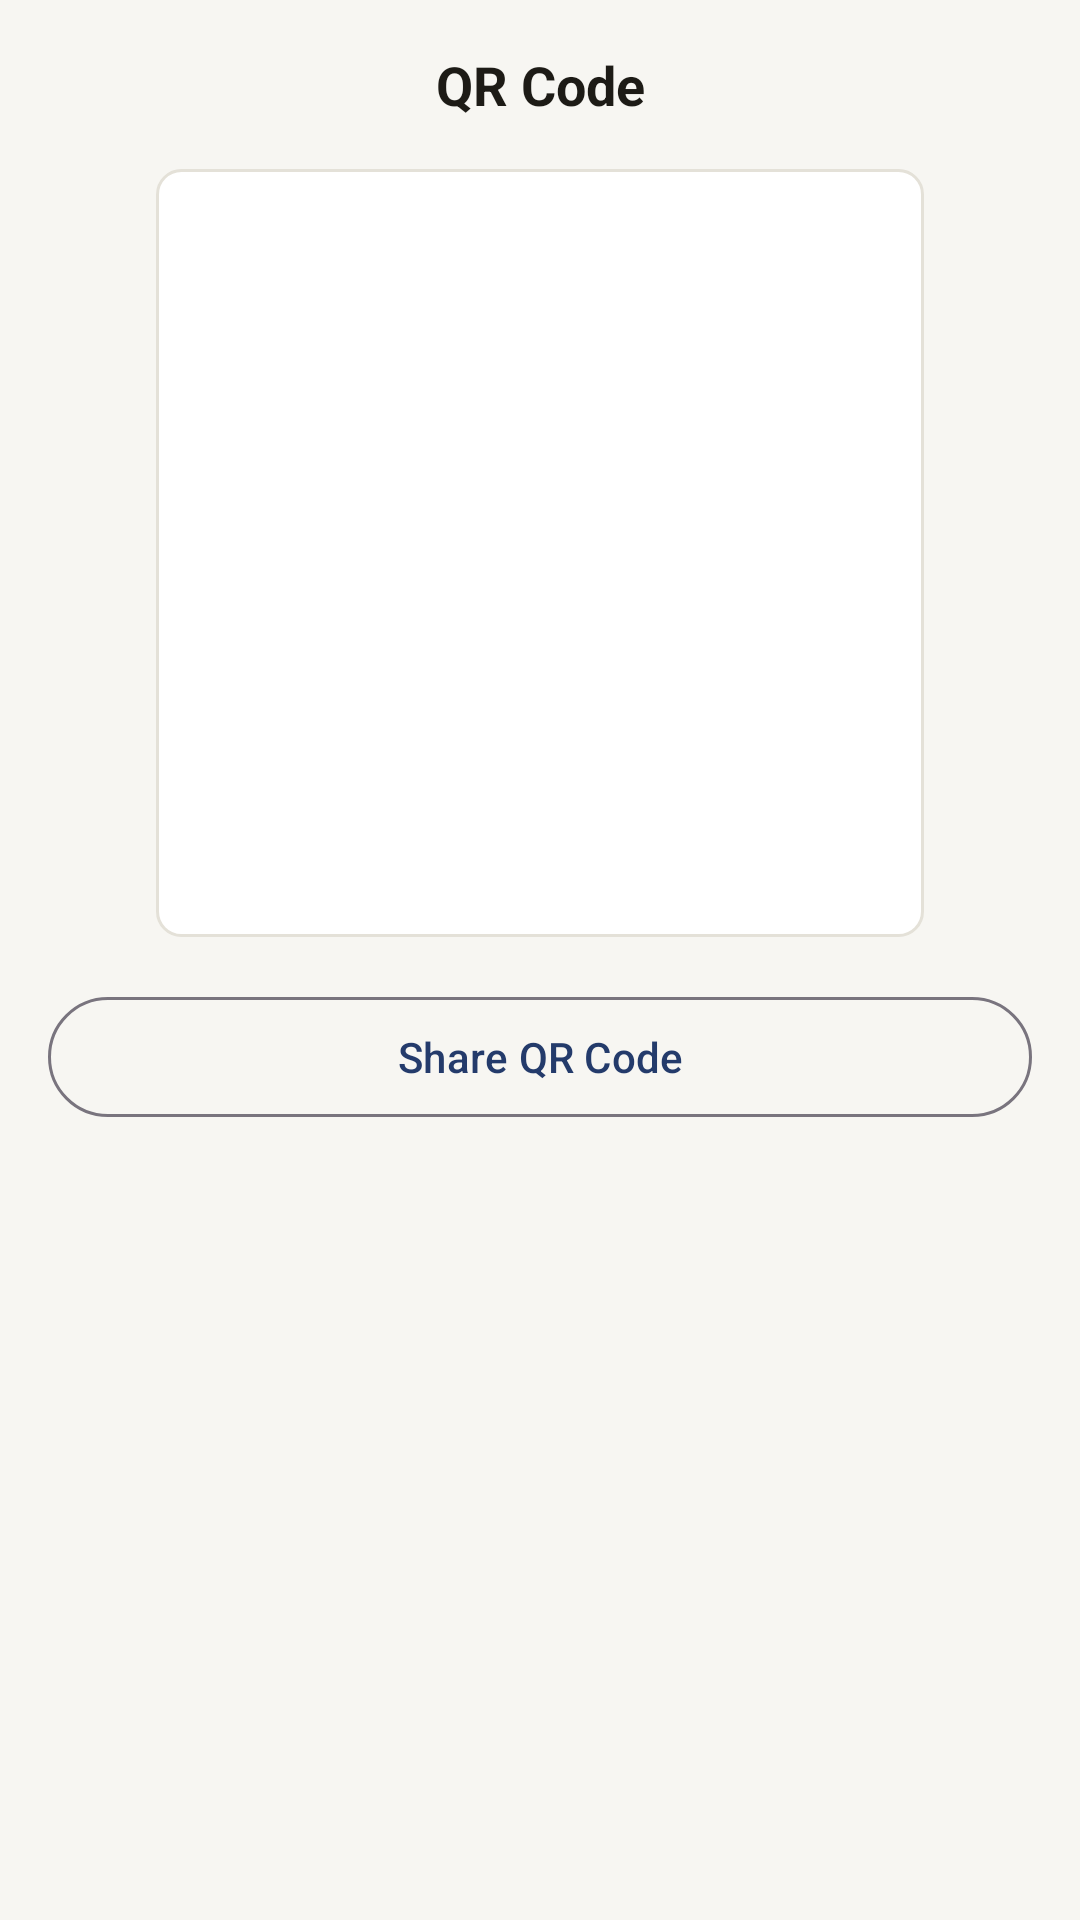

Reconstruct the res/layout file that produces this screen, plus the resources it refers to.
<!-- AndroidManifest.xml: application theme Theme.CampusConnectMobile -->
<!-- res/layout/dialog_qr_code.xml -->
<?xml version="1.0" encoding="utf-8"?>
<LinearLayout xmlns:android="http://schemas.android.com/apk/res/android"
    xmlns:app="http://schemas.android.com/apk/res-auto"
    android:layout_width="match_parent"
    android:layout_height="wrap_content"
    android:orientation="vertical"
    android:padding="@dimen/spacing_m">

    <TextView
        android:id="@+id/tvQrUsername"
        android:layout_width="match_parent"
        android:layout_height="wrap_content"
        android:layout_marginBottom="@dimen/spacing_m"
        android:gravity="center_horizontal"
        android:text="@string/profile_qr_code"
        android:textSize="18sp"
        android:textStyle="bold"
        android:textColor="@color/colorTextPrimary" />

    <ImageView
        android:id="@+id/ivQrCode"
        android:layout_width="256dp"
        android:layout_height="256dp"
        android:layout_gravity="center_horizontal"
        android:layout_marginBottom="@dimen/spacing_m"
        android:contentDescription="@string/profile_qr_code"
        android:background="@drawable/bg_qr_code" />

    <com.google.android.material.button.MaterialButton
        android:id="@+id/btnShareQr"
        style="@style/Widget.Material3.Button.OutlinedButton"
        android:layout_width="match_parent"
        android:layout_height="wrap_content"
        android:text="@string/profile_qr_code_share" />

</LinearLayout>
<!-- resources referenced by this layout -->
<resources>
  <color name="colorTextPrimary">#1D1B16</color>
  <dimen name="spacing_m">16dp</dimen>
  <!-- drawable bg_qr_code (drawable) -->
  <?xml version="1.0" encoding="utf-8"?>
  <shape xmlns:android="http://schemas.android.com/apk/res/android"
      android:shape="rectangle">
      <solid android:color="@color/colorSurface" />
      <stroke
          android:width="1dp"
          android:color="@color/colorBorder" />
      <corners android:radius="8dp" />
  </shape>
  <string name="profile_qr_code">QR Code</string>
  <string name="profile_qr_code_share">Share QR Code</string>
  <style name="Theme.CampusConnectMobile" parent="Base.Theme.CampusConnectMobile" />
  <color name="colorSurface">#FFFFFF</color>
  <color name="colorBorder">#E4E1D8</color>
  <style name="Base.Theme.CampusConnectMobile" parent="Theme.Material3.DayNight.NoActionBar">
          <item name="colorPrimary">@color/colorPrimary</item>
          <item name="colorOnPrimary">@color/white</item>
          <item name="colorPrimaryContainer">@color/colorPrimaryDark</item>
          <item name="colorOnPrimaryContainer">@color/white</item>
  
          <item name="colorSecondary">@color/colorAccent</item>
          <item name="colorOnSecondary">@color/white</item>
          <item name="colorSecondaryContainer">@color/colorAccentDark</item>
          <item name="colorOnSecondaryContainer">@color/white</item>
  
          <item name="colorTertiary">@color/colorSuccess</item>
          <item name="colorOnTertiary">@color/white</item>
  
          <item name="colorError">@color/colorError</item>
          <item name="colorOnError">@color/white</item>
  
          <item name="android:colorBackground">@color/colorBackground</item>
          <item name="colorOnBackground">@color/colorTextPrimary</item>
  
          <item name="colorSurface">@color/colorSurface</item>
          <item name="colorOnSurface">@color/colorTextPrimary</item>
          <item name="colorSurfaceVariant">@color/colorBorder</item>
          <item name="colorOnSurfaceVariant">@color/colorTextMuted</item>
      </style>
  <color name="colorPrimary">#243B6B</color>
  <color name="white">#FFFFFF</color>
  <color name="colorPrimaryDark">#182747</color>
  <color name="colorAccent">#FF6B45</color>
  <color name="colorAccentDark">#E0532B</color>
  <color name="colorSuccess">#2E9E6E</color>
  <color name="colorError">#C1432E</color>
  <color name="colorBackground">#F7F6F2</color>
  <color name="colorTextMuted">#6B6558</color>
</resources>
